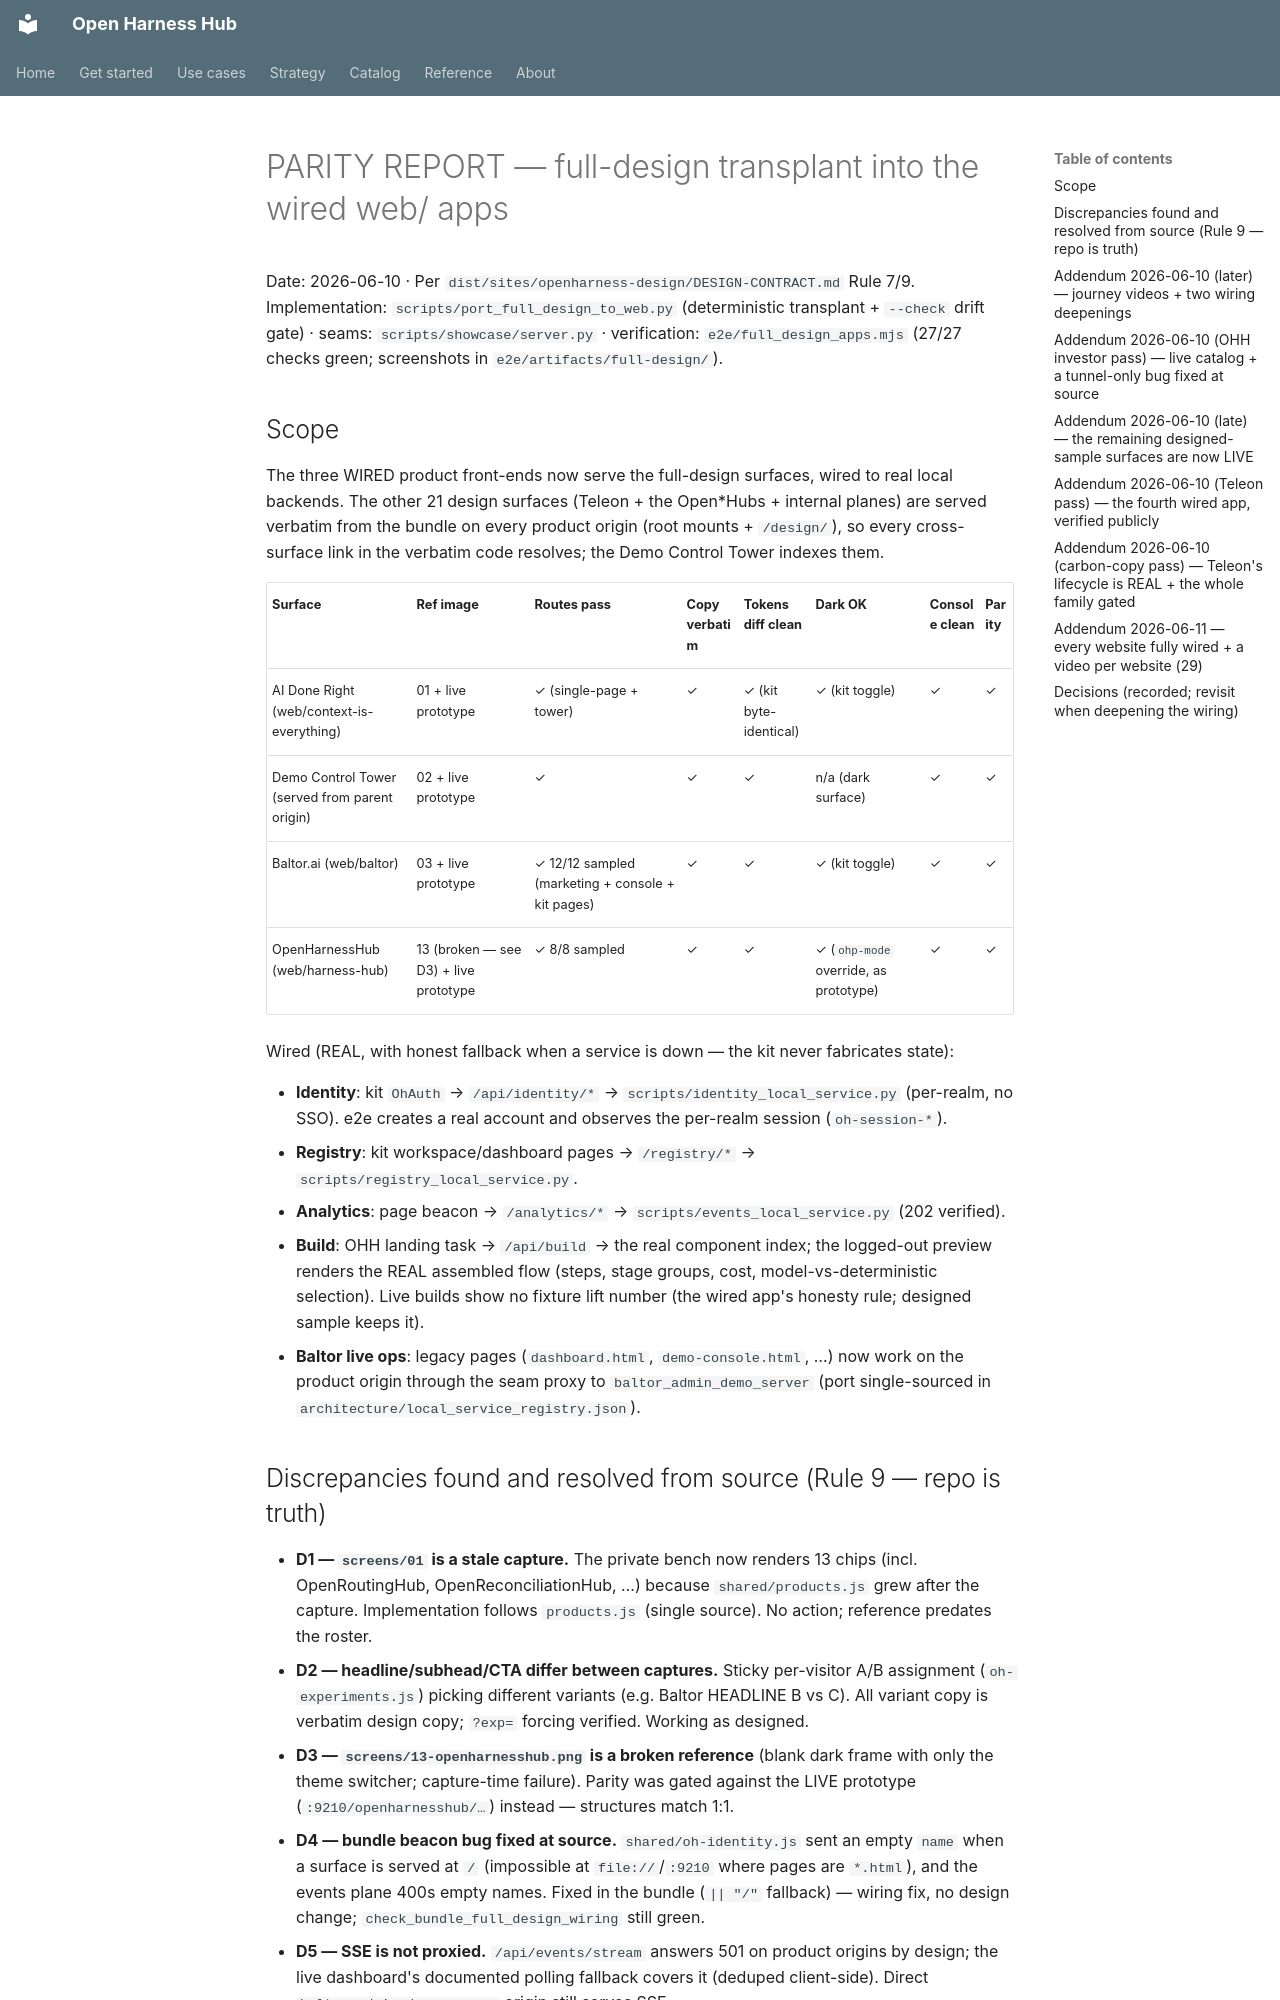

repository: Amarel-Taylor-Scott/open-harness-hub · page: status/web-full-design-parity-report/index.html · generator: mkdocs

# PARITY REPORT — full-design transplant into the wired web/ apps

Date: 2026-06-10 · Per `dist/sites/openharness-design/DESIGN-CONTRACT.md` Rule 7/9.
Implementation: `scripts/port_full_design_to_web.py` (deterministic transplant + `--check` drift
gate) · seams: `scripts/showcase/server.py` · verification: `e2e/full_design_apps.mjs`
(27/27 checks green; screenshots in `e2e/artifacts/full-design/`).

## Scope

The three WIRED product front-ends now serve the full-design surfaces, wired to real local
backends. The other 21 design surfaces (Teleon + the Open*Hubs + internal planes) are served
verbatim from the bundle on every product origin (root mounts + `/design/`), so every
cross-surface link in the verbatim code resolves; the Demo Control Tower indexes them.

| Surface | Ref image | Routes pass | Copy verbatim | Tokens diff clean | Dark OK | Console clean | Parity |
|---|---|---|---|---|---|---|---|
| AI Done Right (web/context-is-everything) | 01 + live prototype | ✓ (single-page + tower) | ✓ | ✓ (kit byte-identical) | ✓ (kit toggle) | ✓ | ✓ |
| Demo Control Tower (served from parent origin) | 02 + live prototype | ✓ | ✓ | ✓ | n/a (dark surface) | ✓ | ✓ |
| Baltor.ai (web/baltor) | 03 + live prototype | ✓ 12/12 sampled (marketing + console + kit pages) | ✓ | ✓ | ✓ (kit toggle) | ✓ | ✓ |
| OpenHarnessHub (web/harness-hub) | 13 (broken — see D3) + live prototype | ✓ 8/8 sampled | ✓ | ✓ | ✓ (`ohp-mode` override, as prototype) | ✓ | ✓ |

Wired (REAL, with honest fallback when a service is down — the kit never fabricates state):

- **Identity**: kit `OhAuth` → `/api/identity/*` → `scripts/identity_local_service.py` (per-realm,
  no SSO). e2e creates a real account and observes the per-realm session (`oh-session-*`).
- **Registry**: kit workspace/dashboard pages → `/registry/*` → `scripts/registry_local_service.py`.
- **Analytics**: page beacon → `/analytics/*` → `scripts/events_local_service.py` (202 verified).
- **Build**: OHH landing task → `/api/build` → the real component index; the logged-out preview
  renders the REAL assembled flow (steps, stage groups, cost, model-vs-deterministic selection).
  Live builds show no fixture lift number (the wired app's honesty rule; designed sample keeps it).
- **Baltor live ops**: legacy pages (`dashboard.html`, `demo-console.html`, …) now work on the
  product origin through the seam proxy to `baltor_admin_demo_server` (port single-sourced in
  `architecture/local_service_registry.json`).

## Discrepancies found and resolved from source (Rule 9 — repo is truth)

- **D1 — `screens/01` is a stale capture.** The private bench now renders 13 chips (incl.
  OpenRoutingHub, OpenReconciliationHub, …) because `shared/products.js` grew after the capture.
  Implementation follows `products.js` (single source). No action; reference predates the roster.
- **D2 — headline/subhead/CTA differ between captures.** Sticky per-visitor A/B assignment
  (`oh-experiments.js`) picking different variants (e.g. Baltor HEADLINE B vs C). All variant copy
  is verbatim design copy; `?exp=` forcing verified. Working as designed.
- **D3 — `screens/13-openharnesshub.png` is a broken reference** (blank dark frame with only the
  theme switcher; capture-time failure). Parity was gated against the LIVE prototype
  (`:9210/openharnesshub/…`) instead — structures match 1:1.
- **D4 — bundle beacon bug fixed at source.** `shared/oh-identity.js` sent an empty `name` when a
  surface is served at `/` (impossible at `file://`/`:9210` where pages are `*.html`), and the
  events plane 400s empty names. Fixed in the bundle (`|| "/"` fallback) — wiring fix, no design
  change; `check_bundle_full_design_wiring` still green.
- **D5 — SSE is not proxied.** `/api/events/stream` answers 501 on product origins by design; the
  live dashboard's documented polling fallback covers it (deduped client-side). Direct
  `baltor_admin_demo_server` origin still serves SSE.
